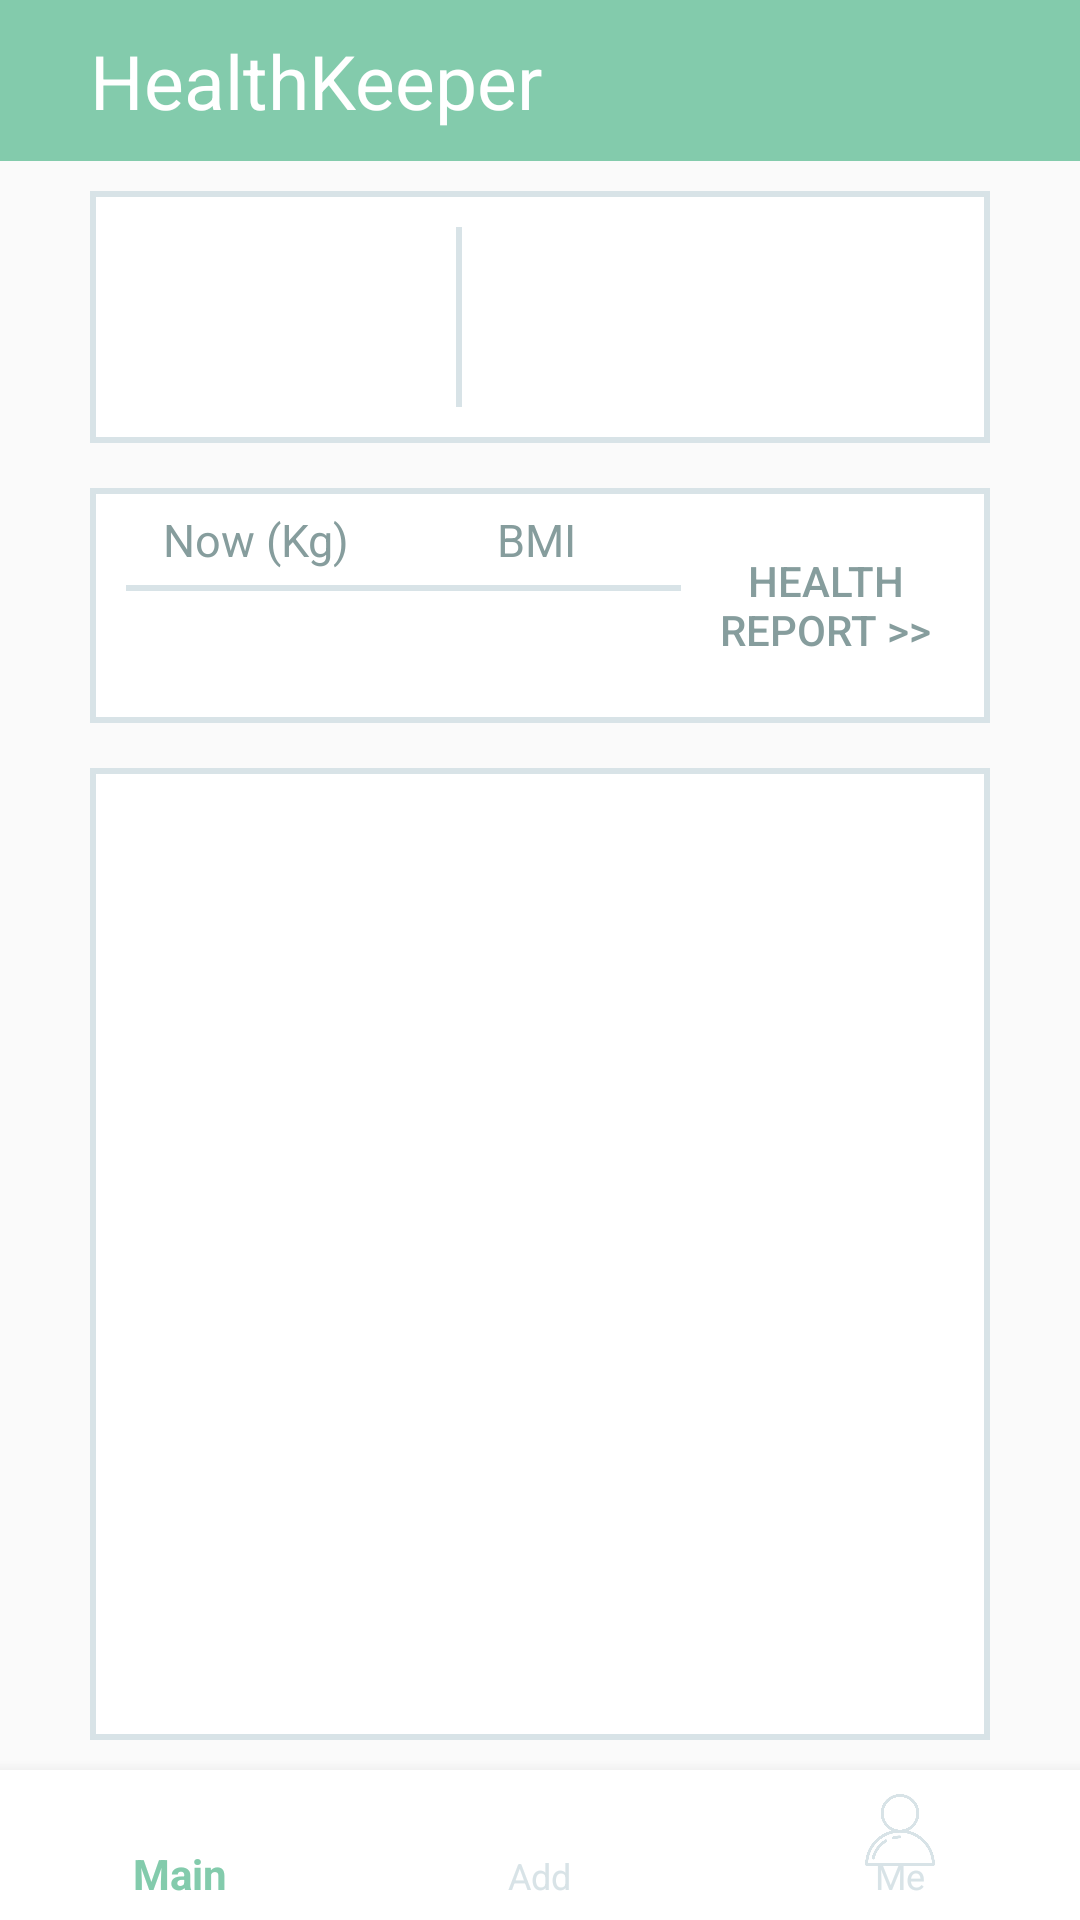

The Android layout XML behind this screen, and the referenced resources:
<!-- AndroidManifest.xml: application theme AppTheme -->
<!-- res/layout/activity_main.xml -->
<?xml version="1.0" encoding="utf-8"?>
<LinearLayout
    xmlns:android="http://schemas.android.com/apk/res/android"
    xmlns:app="http://schemas.android.com/apk/res-auto"
    xmlns:tools="http://schemas.android.com/tools"
    android:layout_width="match_parent"
    android:layout_height="match_parent"
    android:orientation="vertical">

    <TextView
        android:layout_width="match_parent"
        android:layout_height="wrap_content"
        android:paddingStart="30dp"
        android:paddingTop="10dp"
        android:paddingBottom="10dp"
        android:background="#83cbac"
        android:textColor="#fff"
        android:textSize="25sp"
        android:text="@string/app_name" />

    <LinearLayout
        android:layout_width="match_parent"
        android:layout_height="wrap_content"
        android:layout_marginTop="10dp"
        android:layout_marginStart="30dp"
        android:layout_marginEnd="30dp"
        android:orientation="horizontal">

        <LinearLayout
            android:layout_width="match_parent"
            android:layout_height="match_parent"
            android:padding="2dp"
            android:background="@color/colorGrey">

            <LinearLayout

                android:layout_width="360dp"
                android:layout_height="match_parent"
                android:background="#fff">

                <ImageView
                    android:id="@+id/user_image"
                    android:layout_width="80dp"
                    android:layout_height="80dp"
                    android:layout_marginStart="20dp"
                    android:layout_marginEnd="20dp"
                    android:padding="10dp"
                    tools:srcCompat="@tools:sample/avatars" />

                <LinearLayout
                    android:layout_width="2dp"
                    android:layout_height="match_parent"
                    android:layout_marginTop="10dp"

                    android:layout_marginBottom="10dp"
                    android:background="@color/colorGrey" />

                <TextView
                    android:id="@+id/main_display_user_name"
                    android:layout_width="wrap_content"
                    android:layout_height="wrap_content"
                    android:layout_marginStart="20dp"
                    android:layout_marginTop="20dp"
                    android:text=""
                    android:textSize="30sp" />
            </LinearLayout>
        </LinearLayout>
    </LinearLayout>

    <LinearLayout
        android:layout_width="match_parent"
        android:layout_height="wrap_content"
        android:padding="10dp"

        android:layout_marginEnd="20dp"
        android:layout_marginStart="20dp"
        android:layout_marginTop="5dp"
        android:orientation="horizontal">

        <LinearLayout
            android:layout_width="match_parent"
            android:layout_height="match_parent"
            android:padding="2dp"
            android:background="@color/colorGrey">

            <LinearLayout
                android:layout_width="match_parent"
                android:layout_height="wrap_content"
                android:orientation="horizontal"
                android:background="#fff">

                <LinearLayout
                    android:layout_width="200dp"
                    android:layout_height="wrap_content"
                    android:gravity="center_vertical"
                    android:orientation="vertical">
                    <LinearLayout
                        android:layout_width="match_parent"
                        android:layout_height="wrap_content"
                        android:layout_marginBottom="5dp"
                        android:layout_gravity="center"
                        android:orientation="horizontal">
                        <Space
                            android:layout_width="0dp"
                            android:layout_height="match_parent"
                            android:layout_weight="1"/>
                        <TextView
                            android:layout_width="80dp"
                            android:layout_height="wrap_content"
                            android:layout_marginTop="5dp"
                            android:gravity="center"
                            android:text="@string/now_kg"
                            android:textColor="#869d9d"
                            android:textSize="15sp" />
                        <Space
                            android:layout_width="0dp"
                            android:layout_height="match_parent"
                            android:layout_weight="1"/>
                        <TextView
                            android:layout_width="80dp"
                            android:layout_height="wrap_content"
                            android:layout_marginTop="5dp"
                            android:gravity="center"
                            android:text="@string/bmi"
                            android:textColor="#869d9d"
                            android:textSize="15sp" />
                        <Space
                            android:layout_width="0dp"
                            android:layout_height="match_parent"
                            android:layout_weight="1"/>
                    </LinearLayout>

                    <LinearLayout
                        android:layout_width="match_parent"
                        android:layout_height="2dp"
                        android:background="@color/colorGrey"
                        android:layout_marginStart="10dp"
                        android:layout_marginEnd="5dp"/>

                    <LinearLayout
                        android:layout_width="match_parent"
                        android:layout_height="wrap_content"
                        android:layout_marginBottom="5dp"
                        android:orientation="horizontal">
                        <Space
                            android:layout_width="0dp"
                            android:layout_height="match_parent"
                            android:layout_weight="1"/>
                        <TextView
                            android:id="@+id/main_display_user_weight"
                            android:layout_width="80dp"
                            android:layout_height="wrap_content"
                            android:gravity="center"
                            android:layout_marginTop="5dp"
                            android:layout_marginBottom="5dp"
                            android:text=""
                            android:textSize="20sp" />
                        <Space
                            android:layout_width="0dp"
                            android:layout_height="match_parent"
                            android:layout_weight="1"/>
                        <TextView
                            android:id="@+id/main_display_user_BMI"
                            android:layout_width="80dp"
                            android:gravity="center"
                            android:layout_height="wrap_content"
                            android:layout_marginTop="5dp"
                            android:text=""
                            android:textSize="20sp" />
                        <Space
                            android:layout_width="0dp"
                            android:layout_height="match_parent"
                            android:layout_weight="1"/>
                    </LinearLayout>
                </LinearLayout>

                <Button
                    android:id="@+id/btn_main_to_report"
                    android:layout_width="match_parent"
                    android:layout_height="wrap_content"
                    android:layout_gravity="center"

                    android:layout_marginRight="10dp"
                    android:background="@null"
                    android:text="@string/health_report2"
                    android:textColor="#869d9d" />
            </LinearLayout>
        </LinearLayout>
    </LinearLayout>

<LinearLayout
    android:layout_width="match_parent"
    android:layout_height="match_parent"
    android:orientation="vertical">

    <LinearLayout
        android:layout_width="match_parent"
        android:layout_height="wrap_content"
        android:orientation="vertical"
        android:layout_weight="1"
        android:layout_marginStart="30dp"
        android:layout_marginEnd="30dp"
        android:layout_marginTop="5dp"
        android:layout_marginBottom="10dp"
        android:padding="2dp"
        android:background="@color/colorGrey">

        <ListView
            android:id="@+id/lv_news"
            android:background="#fff"
            android:layout_width="fill_parent"
            android:layout_height="fill_parent" />
    </LinearLayout>





        <com.google.android.material.bottomnavigation.BottomNavigationView
            android:id="@+id/bottomNavigationView"
            android:layout_width="match_parent"
            android:layout_height="50dp"
            android:layout_alignParentBottom="true"
            android:background="#fff"
            app:itemBackground="@null"
            app:itemIconTint="@drawable/bottom_navigation_selector"
            app:itemTextColor="@drawable/bottom_navigation_selector"
            app:menu="@menu/menu_main" />


</LinearLayout>

</LinearLayout>
<!-- resources referenced by this layout -->
<resources>
  <color name="colorGrey">#d8e3e7</color>
  <!-- drawable bottom_navigation_selector (drawable) -->
  <?xml version="1.0" encoding="utf-8"?>
  <selector xmlns:android="http://schemas.android.com/apk/res/android">
      <item android:color="@color/colorMint" android:state_checked="true" />
      <item android:color="@color/colorGrey" android:state_checked="false" />
  </selector>
  <string name="app_name">HealthKeeper</string>
  <string name="bmi">BMI</string>
  <string name="health_report2">Health Report &gt;&gt;</string>
  <string name="now_kg">Now (Kg)</string>
  <style name="AppTheme" parent="Theme.AppCompat.Light.NoActionBar">
          
          <item name="colorPrimary">@color/colorPrimary</item>
          <item name="colorPrimaryDark">@color/colorMint</item>
          <item name="colorAccent">@color/colorAccent</item>
      </style>
  <color name="colorMint">#83cbac</color>
  <color name="colorPrimary">#6200EE</color>
  <color name="colorAccent">#03DAC5</color>
</resources>
